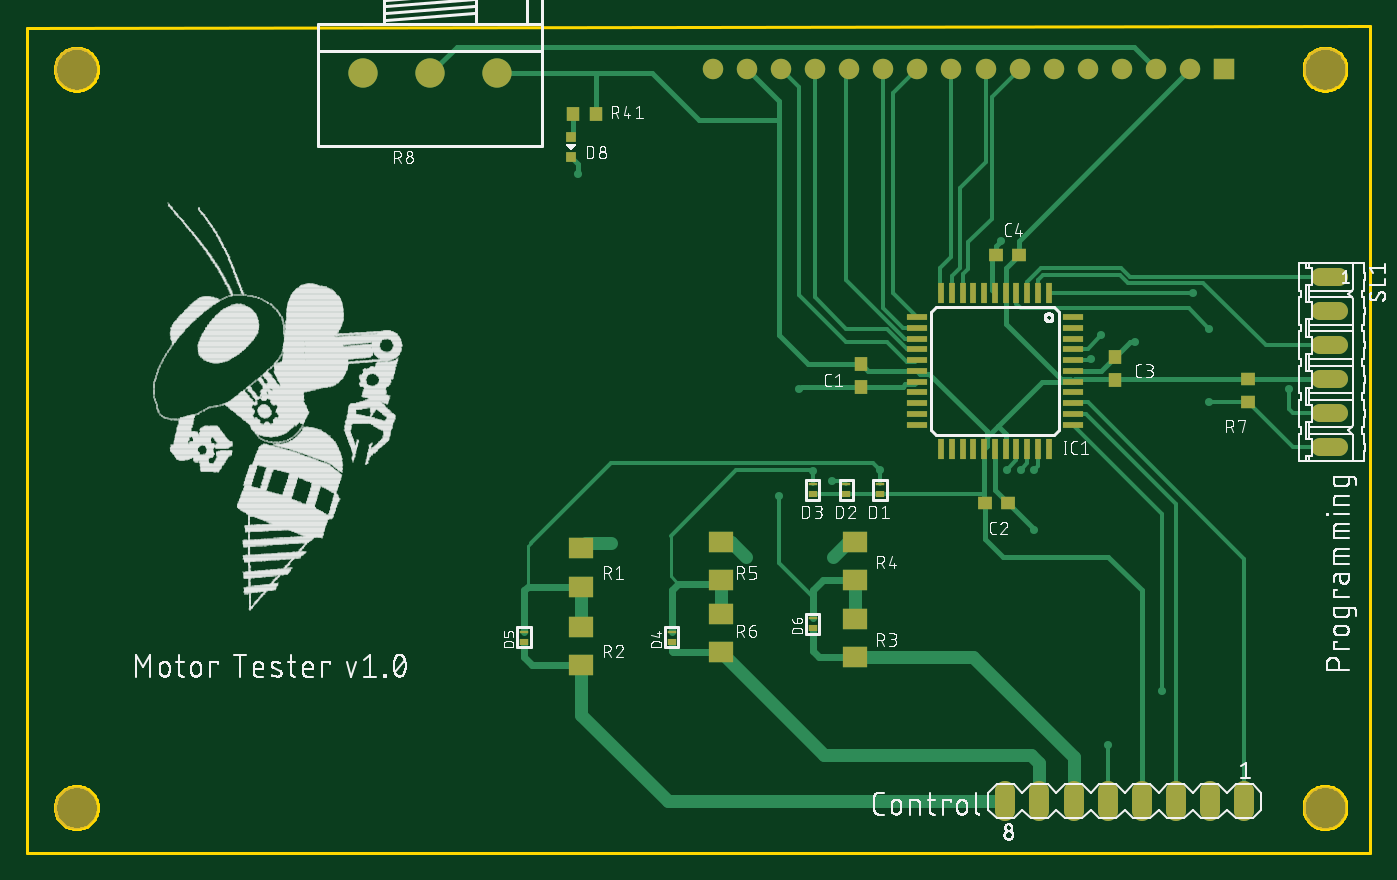
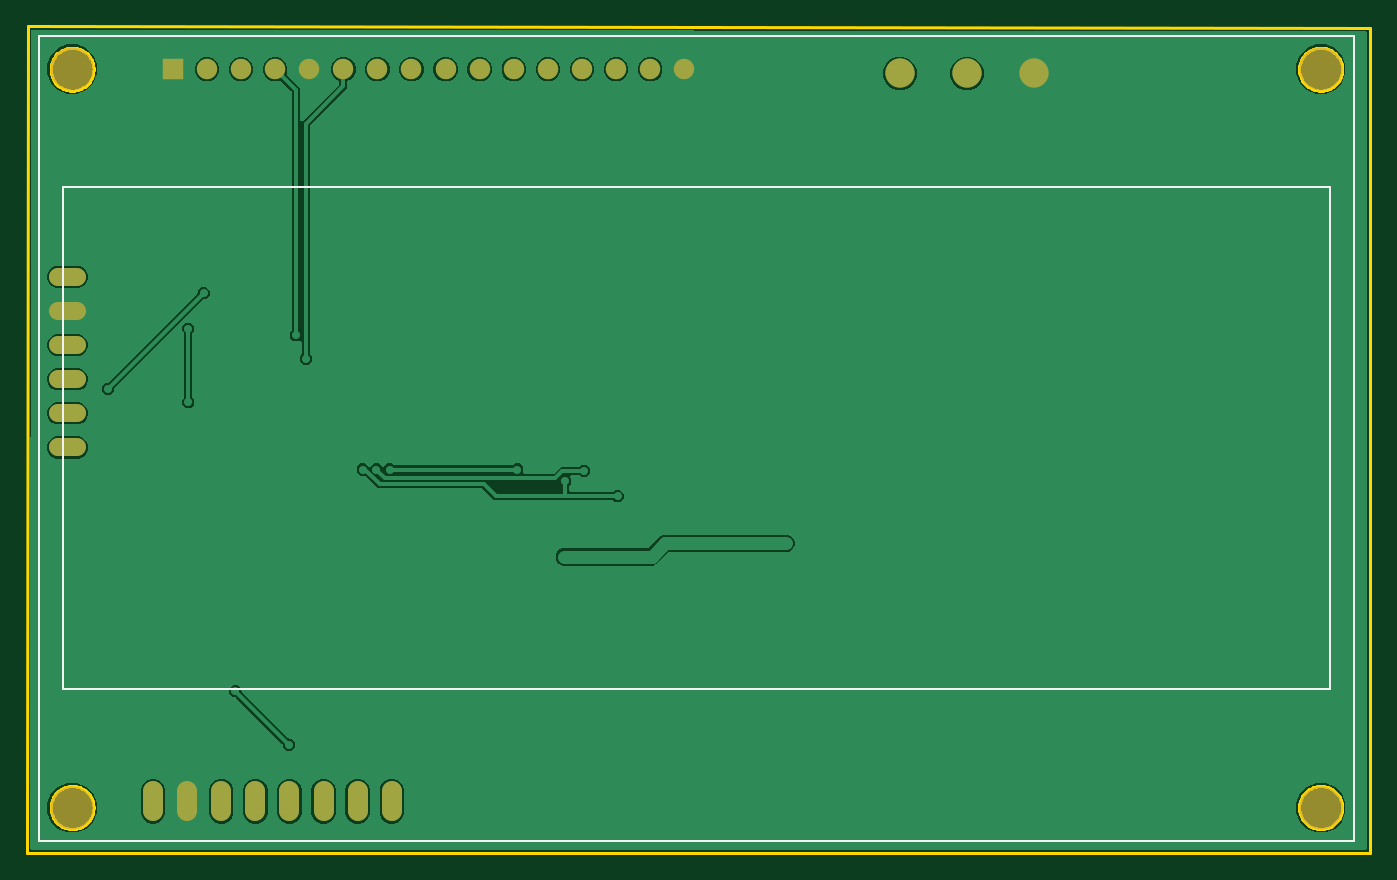
Circuit board: 8 layer files. Board 100.1 x 61.6 mm.
- bottom_copper: copper_bottom.gbr (34040 bytes)
- top_copper: copper_top.gbr (11214 bytes)
- outline: profile.gbr (7817 bytes)
- bottom_silk: silkscreen_bottom.gbr (367 bytes)
- top_silk: silkscreen_top.gbr (230806 bytes)
- bottom_mask: soldermask_bottom.gbr (1310 bytes)
- top_mask: soldermask_top.gbr (3265 bytes)
- paste: solderpaste_top.gbr (2103 bytes)

=== bottom_copper: copper_bottom.gbr (34040 bytes, source omitted) ===
=== top_copper: copper_top.gbr (11214 bytes, source omitted) ===
=== outline: profile.gbr (7817 bytes, source omitted) ===
=== bottom_silk: silkscreen_bottom.gbr ===
G04 EAGLE Gerber RS-274X export*
G75*
%MOMM*%
%FSLAX34Y34*%
%LPD*%
%INSilkscreen Bottom*%
%IPPOS*%
%AMOC8*
5,1,8,0,0,1.08239X$1,22.5*%
G01*
%ADD10C,0.127000*%


D10*
X1371600Y203200D02*
X1371600Y803200D01*
X391600Y803200D01*
X391600Y203200D01*
X1371600Y203200D01*
X1353600Y316200D02*
X1353600Y690200D01*
X409600Y690200D01*
X409600Y316200D01*
X1353600Y316200D01*
M02*

=== top_silk: silkscreen_top.gbr (230806 bytes, source omitted) ===
=== bottom_mask: soldermask_bottom.gbr ===
G04 EAGLE Gerber RS-274X export*
G75*
%MOMM*%
%FSLAX34Y34*%
%LPD*%
%INSoldermask Bottom*%
%IPPOS*%
%AMOC8*
5,1,8,0,0,1.08239X$1,22.5*%
G01*
%ADD10C,1.524000*%
%ADD11R,1.524000X1.524000*%
%ADD12C,1.524000*%
%ADD13C,3.200000*%
%ADD14C,1.371600*%
%ADD15C,2.184400*%


D10*
X1286300Y240520D02*
X1286300Y225280D01*
X1260900Y225280D02*
X1260900Y240520D01*
X1235500Y240520D02*
X1235500Y225280D01*
X1210100Y225280D02*
X1210100Y240520D01*
X1184700Y240520D02*
X1184700Y225280D01*
X1159300Y225280D02*
X1159300Y240520D01*
X1133900Y240520D02*
X1133900Y225280D01*
X1108500Y225280D02*
X1108500Y240520D01*
D11*
X1271600Y778200D03*
D12*
X1246200Y778200D03*
X1220800Y778200D03*
X1195400Y778200D03*
X1170000Y778200D03*
X1144600Y778200D03*
X1119200Y778200D03*
X1093800Y778200D03*
X1068400Y778200D03*
X1043000Y778200D03*
X1017600Y778200D03*
X992200Y778200D03*
X966800Y778200D03*
X941400Y778200D03*
X916000Y778200D03*
X890600Y778200D03*
D13*
X1346600Y228200D03*
X1346600Y778200D03*
X416600Y778200D03*
X416600Y228200D03*
D14*
X1343142Y623500D02*
X1356858Y623500D01*
X1356858Y598100D02*
X1343142Y598100D01*
X1343142Y572700D02*
X1356858Y572700D01*
X1356858Y547300D02*
X1343142Y547300D01*
X1343142Y521900D02*
X1356858Y521900D01*
X1356858Y496500D02*
X1343142Y496500D01*
D15*
X730000Y775000D03*
X680000Y775000D03*
X630000Y775000D03*
M02*

=== top_mask: soldermask_top.gbr ===
G04 EAGLE Gerber RS-274X export*
G75*
%MOMM*%
%FSLAX34Y34*%
%LPD*%
%INSoldermask Top*%
%IPPOS*%
%AMOC8*
5,1,8,0,0,1.08239X$1,22.5*%
G01*
%ADD10R,1.000000X1.100000*%
%ADD11R,1.100000X1.000000*%
%ADD12R,0.500000X1.500000*%
%ADD13R,1.500000X0.500000*%
%ADD14R,1.803000X1.600000*%
%ADD15C,1.524000*%
%ADD16R,1.524000X1.524000*%
%ADD17C,1.524000*%
%ADD18C,3.200000*%
%ADD19R,0.700000X0.250000*%
%ADD20R,0.700000X0.450000*%
%ADD21C,1.371600*%
%ADD22C,2.184400*%
%ADD23R,0.800000X0.800000*%


D10*
X1000980Y558750D03*
X1000980Y541750D03*
D11*
X1093200Y455250D03*
X1110200Y455250D03*
D12*
X1140780Y611400D03*
X1132780Y611400D03*
X1124780Y611400D03*
X1116780Y611400D03*
X1108780Y611400D03*
X1100780Y611400D03*
X1092780Y611400D03*
X1084780Y611400D03*
X1076780Y611400D03*
X1068780Y611400D03*
X1060780Y611400D03*
D13*
X1042780Y593400D03*
X1042780Y585400D03*
X1042780Y577400D03*
X1042780Y569400D03*
X1042780Y561400D03*
X1042780Y553400D03*
X1042780Y545400D03*
X1042780Y537400D03*
X1042780Y529400D03*
X1042780Y521400D03*
X1042780Y513400D03*
D12*
X1060780Y495400D03*
X1068780Y495400D03*
X1076780Y495400D03*
X1084780Y495400D03*
X1092780Y495400D03*
X1100780Y495400D03*
X1108780Y495400D03*
X1116780Y495400D03*
X1124780Y495400D03*
X1132780Y495400D03*
X1140780Y495400D03*
D13*
X1158780Y513400D03*
X1158780Y521400D03*
X1158780Y529400D03*
X1158780Y537400D03*
X1158780Y545400D03*
X1158780Y553400D03*
X1158780Y561400D03*
X1158780Y569400D03*
X1158780Y577400D03*
X1158780Y585400D03*
X1158780Y593400D03*
D14*
X792560Y392740D03*
X792560Y421180D03*
X792560Y334240D03*
X792560Y362680D03*
X996160Y397740D03*
X996160Y426180D03*
X996160Y340510D03*
X996160Y368950D03*
X896860Y397740D03*
X896860Y426180D03*
X896860Y344240D03*
X896860Y372680D03*
D11*
X1288970Y530140D03*
X1288970Y547140D03*
D15*
X1286300Y240520D02*
X1286300Y225280D01*
X1260900Y225280D02*
X1260900Y240520D01*
X1235500Y240520D02*
X1235500Y225280D01*
X1210100Y225280D02*
X1210100Y240520D01*
X1184700Y240520D02*
X1184700Y225280D01*
X1159300Y225280D02*
X1159300Y240520D01*
X1133900Y240520D02*
X1133900Y225280D01*
X1108500Y225280D02*
X1108500Y240520D01*
D16*
X1271600Y778200D03*
D17*
X1246200Y778200D03*
X1220800Y778200D03*
X1195400Y778200D03*
X1170000Y778200D03*
X1144600Y778200D03*
X1119200Y778200D03*
X1093800Y778200D03*
X1068400Y778200D03*
X1043000Y778200D03*
X1017600Y778200D03*
X992200Y778200D03*
X966800Y778200D03*
X941400Y778200D03*
X916000Y778200D03*
X890600Y778200D03*
D18*
X1346600Y228200D03*
X1346600Y778200D03*
X416600Y778200D03*
X416600Y228200D03*
D19*
X990000Y469250D03*
D20*
X990000Y461750D03*
D19*
X965000Y469250D03*
D20*
X965000Y461750D03*
D19*
X1015000Y469250D03*
D20*
X1015000Y461750D03*
D21*
X1343142Y623500D02*
X1356858Y623500D01*
X1356858Y598100D02*
X1343142Y598100D01*
X1343142Y572700D02*
X1356858Y572700D01*
X1356858Y547300D02*
X1343142Y547300D01*
X1343142Y521900D02*
X1356858Y521900D01*
X1356858Y496500D02*
X1343142Y496500D01*
D22*
X730000Y775000D03*
X680000Y775000D03*
X630000Y775000D03*
D10*
X1190000Y546500D03*
X1190000Y563500D03*
D11*
X1118500Y640000D03*
X1101500Y640000D03*
D10*
X786500Y745000D03*
X803500Y745000D03*
D23*
X785000Y712500D03*
X785000Y727500D03*
D19*
X860000Y359250D03*
D20*
X860000Y351750D03*
D19*
X750000Y359250D03*
D20*
X750000Y351750D03*
D19*
X965000Y369250D03*
D20*
X965000Y361750D03*
M02*

=== paste: solderpaste_top.gbr ===
G04 EAGLE Gerber RS-274X export*
G75*
%MOMM*%
%FSLAX34Y34*%
%LPD*%
%INSolderpaste Top*%
%IPPOS*%
%AMOC8*
5,1,8,0,0,1.08239X$1,22.5*%
G01*
%ADD10R,1.000000X1.100000*%
%ADD11R,1.100000X1.000000*%
%ADD12R,0.500000X1.500000*%
%ADD13R,1.500000X0.500000*%
%ADD14R,1.803000X1.600000*%
%ADD15R,0.700000X0.250000*%
%ADD16R,0.700000X0.450000*%
%ADD17R,0.800000X0.800000*%


D10*
X1000980Y558750D03*
X1000980Y541750D03*
D11*
X1093200Y455250D03*
X1110200Y455250D03*
D12*
X1140780Y611400D03*
X1132780Y611400D03*
X1124780Y611400D03*
X1116780Y611400D03*
X1108780Y611400D03*
X1100780Y611400D03*
X1092780Y611400D03*
X1084780Y611400D03*
X1076780Y611400D03*
X1068780Y611400D03*
X1060780Y611400D03*
D13*
X1042780Y593400D03*
X1042780Y585400D03*
X1042780Y577400D03*
X1042780Y569400D03*
X1042780Y561400D03*
X1042780Y553400D03*
X1042780Y545400D03*
X1042780Y537400D03*
X1042780Y529400D03*
X1042780Y521400D03*
X1042780Y513400D03*
D12*
X1060780Y495400D03*
X1068780Y495400D03*
X1076780Y495400D03*
X1084780Y495400D03*
X1092780Y495400D03*
X1100780Y495400D03*
X1108780Y495400D03*
X1116780Y495400D03*
X1124780Y495400D03*
X1132780Y495400D03*
X1140780Y495400D03*
D13*
X1158780Y513400D03*
X1158780Y521400D03*
X1158780Y529400D03*
X1158780Y537400D03*
X1158780Y545400D03*
X1158780Y553400D03*
X1158780Y561400D03*
X1158780Y569400D03*
X1158780Y577400D03*
X1158780Y585400D03*
X1158780Y593400D03*
D14*
X792560Y392740D03*
X792560Y421180D03*
X792560Y334240D03*
X792560Y362680D03*
X996160Y397740D03*
X996160Y426180D03*
X996160Y340510D03*
X996160Y368950D03*
X896860Y397740D03*
X896860Y426180D03*
X896860Y344240D03*
X896860Y372680D03*
D11*
X1288970Y530140D03*
X1288970Y547140D03*
D15*
X990000Y469250D03*
D16*
X990000Y461750D03*
D15*
X965000Y469250D03*
D16*
X965000Y461750D03*
D15*
X1015000Y469250D03*
D16*
X1015000Y461750D03*
D10*
X1190000Y546500D03*
X1190000Y563500D03*
D11*
X1118500Y640000D03*
X1101500Y640000D03*
D10*
X786500Y745000D03*
X803500Y745000D03*
D17*
X785000Y712500D03*
X785000Y727500D03*
D15*
X860000Y359250D03*
D16*
X860000Y351750D03*
D15*
X750000Y359250D03*
D16*
X750000Y351750D03*
D15*
X965000Y369250D03*
D16*
X965000Y361750D03*
M02*

